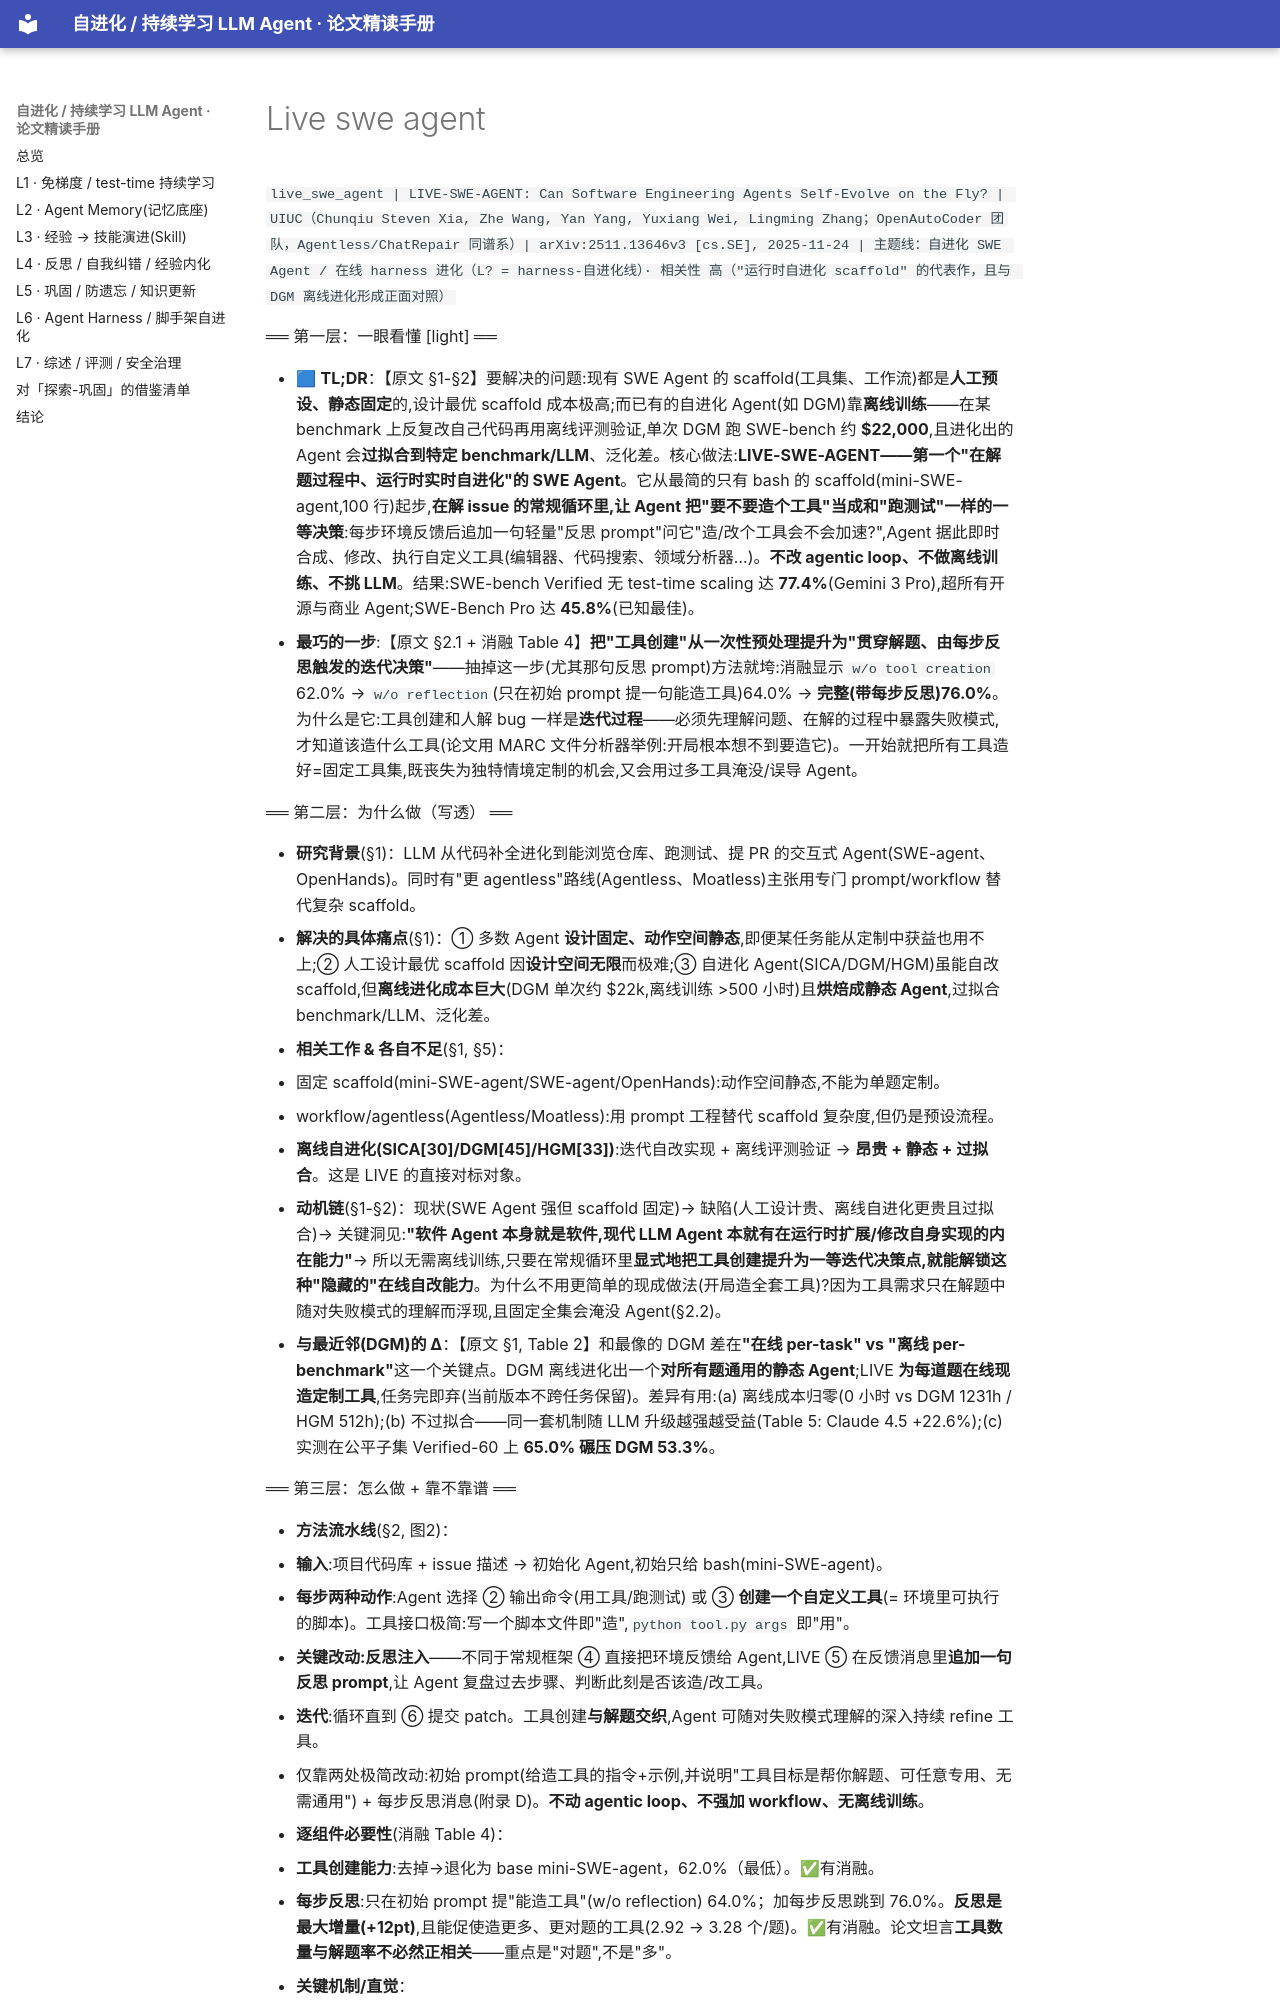

repository: thinkingmanyangyang/self-evolving-agents-survey · page: papers/live_swe_agent.html · generator: mkdocs

`live_swe_agent | LIVE-SWE-AGENT: Can Software Engineering Agents Self-Evolve on the Fly? | UIUC（Chunqiu Steven Xia, Zhe Wang, Yan Yang, Yuxiang Wei, Lingming Zhang；OpenAutoCoder 团队，Agentless/ChatRepair 同谱系）| arXiv:2511.13646v3 [cs.SE], 2025-11-24 | 主题线：自进化 SWE Agent / 在线 harness 进化（L? = harness-自进化线）· 相关性 高（"运行时自进化 scaffold" 的代表作，且与 DGM 离线进化形成正面对照）`

══ 第一层：一眼看懂 [light] ══

- 🟦 **TL;DR**：【原文 §1-§2】要解决的问题:现有 SWE Agent 的 scaffold(工具集、工作流)都是**人工预设、静态固定**的,设计最优 scaffold 成本极高;而已有的自进化 Agent(如 DGM)靠**离线训练**——在某 benchmark 上反复改自己代码再用离线评测验证,单次 DGM 跑 SWE-bench 约 **\$22,000**,且进化出的 Agent 会**过拟合到特定 benchmark/LLM**、泛化差。核心做法:**LIVE-SWE-AGENT——第一个"在解题过程中、运行时实时自进化"的 SWE Agent**。它从最简的只有 bash 的 scaffold(mini-SWE-agent,100 行)起步,**在解 issue 的常规循环里,让 Agent 把"要不要造个工具"当成和"跑测试"一样的一等决策**:每步环境反馈后追加一句轻量"反思 prompt"问它"造/改个工具会不会加速?",Agent 据此即时合成、修改、执行自定义工具(编辑器、代码搜索、领域分析器…)。**不改 agentic loop、不做离线训练、不挑 LLM**。结果:SWE-bench Verified 无 test-time scaling 达 **77.4%**(Gemini 3 Pro),超所有开源与商业 Agent;SWE-Bench Pro 达 **45.8%**(已知最佳)。
- **最巧的一步**:【原文 §2.1 + 消融 Table 4】**把"工具创建"从一次性预处理提升为"贯穿解题、由每步反思触发的迭代决策"**——抽掉这一步(尤其那句反思 prompt)方法就垮:消融显示 `w/o tool creation` 62.0% → `w/o reflection`(只在初始 prompt 提一句能造工具)64.0% → **完整(带每步反思)76.0%**。为什么是它:工具创建和人解 bug 一样是**迭代过程**——必须先理解问题、在解的过程中暴露失败模式,才知道该造什么工具(论文用 MARC 文件分析器举例:开局根本想不到要造它)。一开始就把所有工具造好=固定工具集,既丧失为独特情境定制的机会,又会用过多工具淹没/误导 Agent。

══ 第二层：为什么做（写透） ══

- **研究背景**(§1)：LLM 从代码补全进化到能浏览仓库、跑测试、提 PR 的交互式 Agent(SWE-agent、OpenHands)。同时有"更 agentless"路线(Agentless、Moatless)主张用专门 prompt/workflow 替代复杂 scaffold。
- **解决的具体痛点**(§1)：① 多数 Agent **设计固定、动作空间静态**,即便某任务能从定制中获益也用不上;② 人工设计最优 scaffold 因**设计空间无限**而极难;③ 自进化 Agent(SICA/DGM/HGM)虽能自改 scaffold,但**离线进化成本巨大**(DGM 单次约 \$22k,离线训练 >500 小时)且**烘焙成静态 Agent**,过拟合 benchmark/LLM、泛化差。
- **相关工作 & 各自不足**(§1, §5)：
  - 固定 scaffold(mini-SWE-agent/SWE-agent/OpenHands):动作空间静态,不能为单题定制。
  - workflow/agentless(Agentless/Moatless):用 prompt 工程替代 scaffold 复杂度,但仍是预设流程。
  - **离线自进化(SICA[30]/DGM[45]/HGM[33])**:迭代自改实现 + 离线评测验证 → **昂贵 + 静态 + 过拟合**。这是 LIVE 的直接对标对象。
- **动机链**(§1-§2)：现状(SWE Agent 强但 scaffold 固定)→ 缺陷(人工设计贵、离线自进化更贵且过拟合)→ 关键洞见:**"软件 Agent 本身就是软件,现代 LLM Agent 本就有在运行时扩展/修改自身实现的内在能力"**→ 所以无需离线训练,只要在常规循环里**显式地把工具创建提升为一等迭代决策点,就能解锁这种"隐藏的"在线自改能力**。为什么不用更简单的现成做法(开局造全套工具)?因为工具需求只在解题中随对失败模式的理解而浮现,且固定全集会淹没 Agent(§2.2)。
- **与最近邻(DGM)的 Δ**：【原文 §1, Table 2】和最像的 DGM 差在**"在线 per-task" vs "离线 per-benchmark"**这一个关键点。DGM 离线进化出一个**对所有题通用的静态 Agent**;LIVE **为每道题在线现造定制工具**,任务完即弃(当前版本不跨任务保留)。差异有用:(a) 离线成本归零(0 小时 vs DGM 1231h / HGM 512h);(b) 不过拟合——同一套机制随 LLM 升级越强越受益(Table 5: Claude 4.5 +22.6%);(c) 实测在公平子集 Verified-60 上 **65.0% 碾压 DGM 53.3%**。

══ 第三层：怎么做 + 靠不靠谱 ══
